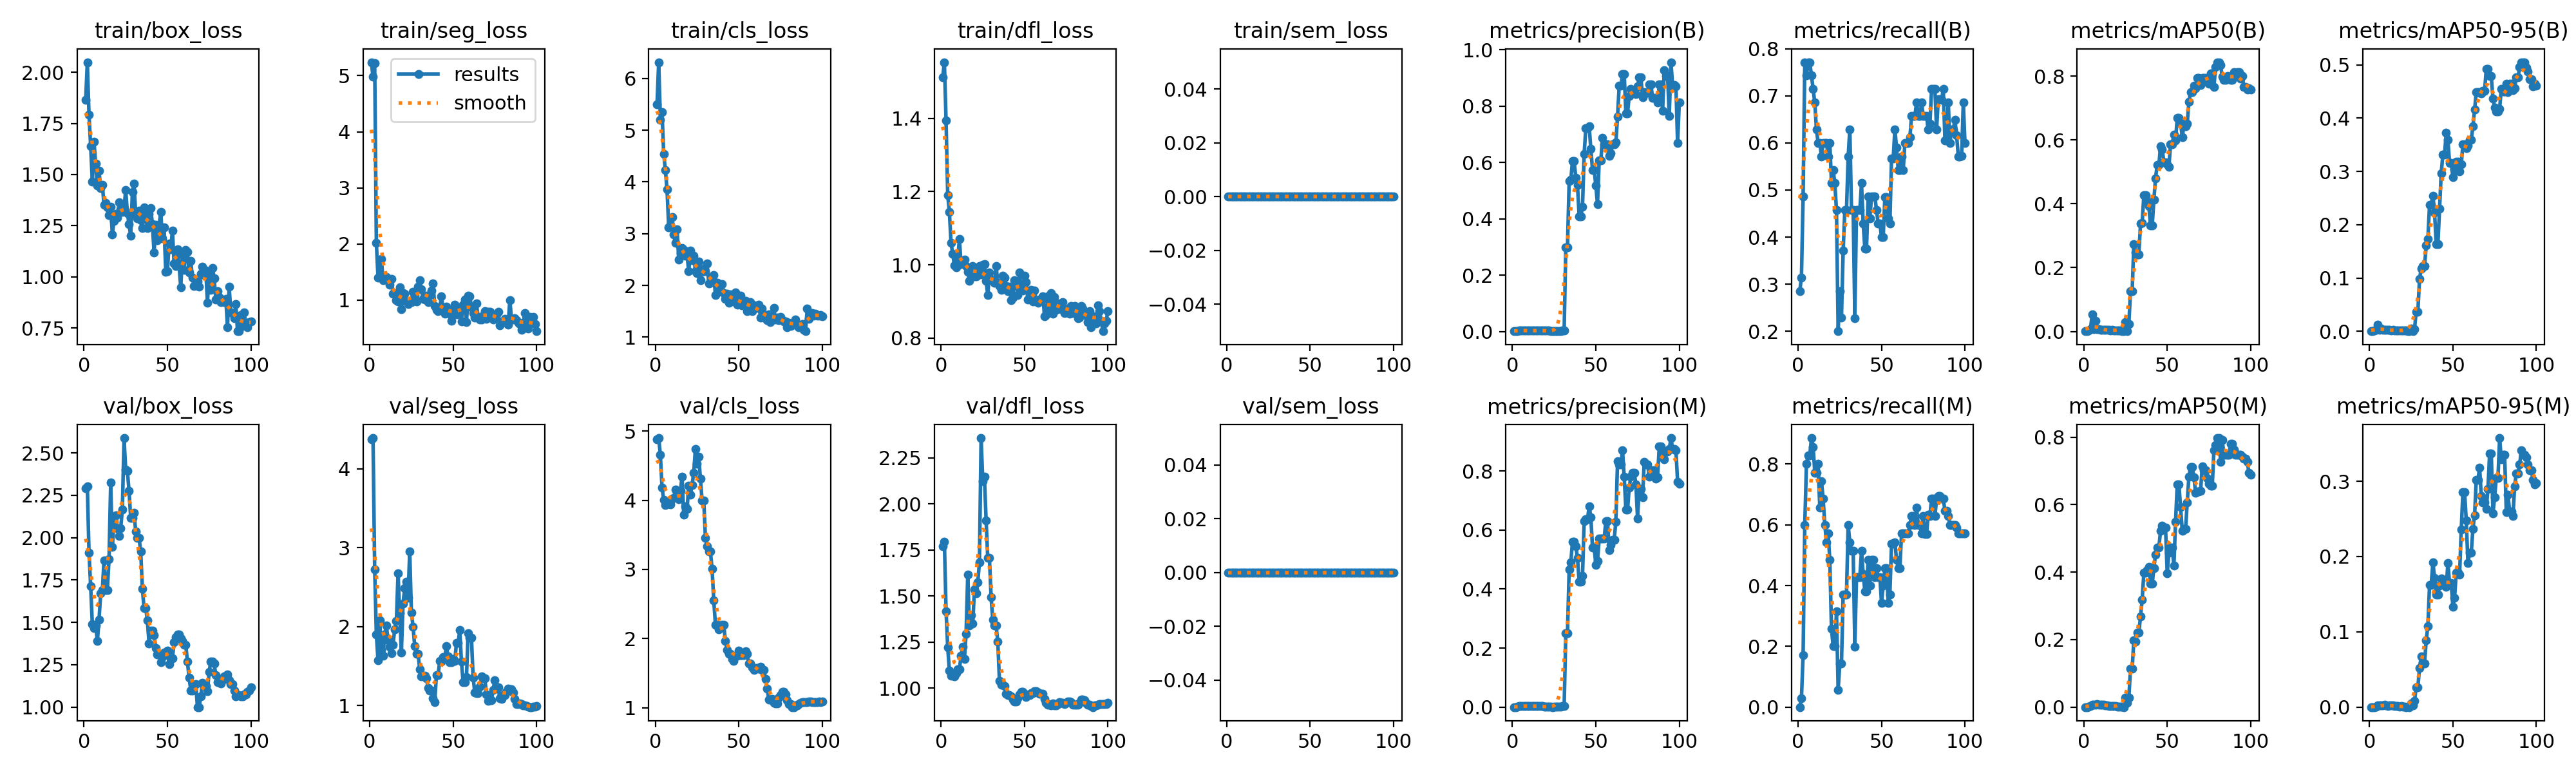

Source data for this figure (header and first rows):
epoch, time, train/box_loss, train/seg_loss, train/cls_loss, train/dfl_loss, train/sem_loss, metrics/precision(B), metrics/recall(B), metrics/mAP50(B), metrics/mAP50-95(B), metrics/precision(M), metrics/recall(M), metrics/mAP50(M), metrics/mAP50-95(M), val/box_loss, val/seg_loss, val/cls_loss, val/dfl_loss, val/sem_loss, lr/pg0, lr/pg1, lr/pg2
1, 14.68, 1.864, 5.24, 5.506, 1.512, 0, 0.00128, 0.2857, 0.00126, 0.00036, 0, 0, 0, 0, 2.29, 4.376, 4.881, 1.769, 0, 3.334e-05, 3.334e-05, 3.334e-05
2, 16.03, 2.049, 4.977, 6.316, 1.553, 0, 0.00142, 0.3143, 0.0015, 0.00031, 0.00013, 0.02857, 7e-05, 1e-05, 2.304, 4.389, 4.899, 1.794, 0, 8.25248e-05, 8.25248e-05, 8.25248e-05
3, 17.9, 1.792, 5.225, 5.202, 1.393, 0, 0.00221, 0.4857, 0.00256, 0.00105, 0.00078, 0.1714, 0.00058, 0.00011, 1.913, 2.722, 4.654, 1.418, 0, 0.0001307, 0.0001307, 0.0001307
4, 19.43, 1.638, 2.022, 5.346, 1.19, 0, 0.00348, 0.7714, 0.00642, 0.00269, 0.00271, 0.6, 0.00377, 0.00086, 1.712, 1.898, 4.184, 1.221, 0, 0.0001779, 0.0001779, 0.0001779
5, 21.06, 1.466, 1.403, 4.539, 1.144, 0, 0.00342, 0.7429, 0.05364, 0.01297, 0.00368, 0.8, 0.00633, 0.00218, 1.49, 1.571, 4.008, 1.095, 0, 0.0002241, 0.0002241, 0.0002241
6, 22.55, 1.661, 1.434, 4.228, 1.059, 0, 0.0036, 0.7714, 0.00691, 0.00313, 0.00387, 0.8286, 0.00781, 0.00229, 1.468, 2.076, 3.928, 1.068, 0, 0.0002694, 0.0002694, 0.0002694
7, 23.95, 1.555, 1.736, 3.851, 1.03, 0, 0.00358, 0.7714, 0.0329, 0.00563, 0.00385, 0.8286, 0.0077, 0.00213, 1.483, 1.705, 3.98, 1.07, 0, 0.0003136, 0.0003136, 0.0003136
8, 25.33, 1.446, 1.352, 3.127, 0.9983, 0, 0.00345, 0.7429, 0.00695, 0.00302, 0.00411, 0.8857, 0.00864, 0.00263, 1.388, 1.628, 3.945, 1.062, 0, 0.0003568, 0.0003568, 0.0003568
9, 26.72, 1.518, 1.38, 3.175, 0.9924, 0, 0.00327, 0.7143, 0.0065, 0.00254, 0.00393, 0.8571, 0.00794, 0.00281, 1.514, 1.902, 3.944, 1.08, 0, 0.0003991, 0.0003991, 0.0003991
10, 28.04, 1.433, 1.413, 3.324, 1.016, 0, 0.0031, 0.6857, 0.00601, 0.00251, 0.00348, 0.7714, 0.00673, 0.002, 1.67, 2.017, 4.021, 1.103, 0, 0.0004404, 0.0004404, 0.0004404
11, 29.45, 1.45, 1.362, 2.983, 1.07, 0, 0.00284, 0.6286, 0.0051, 0.00241, 0.00349, 0.7714, 0.00653, 0.00173, 1.69, 1.823, 4.032, 1.102, 0, 0.0004806, 0.0004806, 0.0004806
12, 30.84, 1.353, 1.278, 2.823, 1.002, 0, 0.00271, 0.6, 0.00494, 0.00254, 0.00361, 0.8, 0.00675, 0.00198, 1.867, 1.748, 4.15, 1.176, 0, 0.0005199, 0.0005199, 0.0005199
13, 32.39, 1.363, 1.38, 3.088, 1.009, 0, 0.00277, 0.6, 0.00453, 0.00216, 0.00303, 0.6571, 0.00472, 0.00188, 1.691, 1.66, 4.073, 1.224, 0, 0.0005582, 0.0005582, 0.0005582
14, 33.78, 1.34, 1.112, 2.495, 1.015, 0, 0.00271, 0.5714, 0.00416, 0.00224, 0.00353, 0.7429, 0.0051, 0.0019, 1.69, 1.771, 4.016, 1.157, 0, 0.0005955, 0.0005955, 0.0005955
15, 35.14, 1.303, 1.123, 2.619, 0.9975, 0, 0.00296, 0.6, 0.00411, 0.00208, 0.00338, 0.6857, 0.00412, 0.00143, 1.872, 1.969, 4.136, 1.295, 0, 0.0006318, 0.0006318, 0.0006318
16, 36.56, 1.344, 0.9979, 2.722, 0.9811, 0, 0.00294, 0.6, 0.00396, 0.00153, 0.00294, 0.6, 0.00346, 0.00116, 2.325, 2.068, 4.345, 1.617, 0, 0.0006671, 0.0006671, 0.0006671
17, 37.97, 1.208, 0.9696, 2.691, 0.9567, 0, 0.00296, 0.6, 0.00408, 0.00201, 0.00268, 0.5429, 0.00296, 0.00104, 1.947, 2.679, 3.787, 1.341, 0, 0.0007015, 0.0007015, 0.0007015
18, 39.35, 1.274, 1.229, 2.575, 0.9925, 0, 0.00287, 0.5714, 0.00358, 0.00172, 0.00287, 0.5714, 0.00326, 0.00099, 2.093, 2.168, 3.916, 1.395, 0, 0.0007348, 0.0007348, 0.0007348
19, 40.74, 1.309, 0.8314, 2.593, 0.9966, 0, 0.00307, 0.6, 0.00353, 0.00182, 0.00249, 0.4857, 0.00256, 0.00101, 2.13, 1.67, 3.872, 1.349, 0, 0.0007672, 0.0007672, 0.0007672
20, 42.1, 1.288, 1.125, 2.269, 0.9688, 0, 0.00271, 0.5143, 0.00269, 0.00118, 0.00136, 0.2571, 0.00102, 0.00031, 2.056, 2.293, 4.205, 1.535, 0, 0.0007985, 0.0007985, 0.0007985
21, 43.58, 1.364, 1.111, 2.677, 0.9689, 0, 0.00289, 0.5429, 0.00294, 0.00128, 0.00107, 0.2, 0.00068, 0.00016, 2.011, 2.488, 4.077, 1.516, 0, 0.0008289, 0.0008289, 0.0008289
22, 44.93, 1.331, 0.9795, 2.493, 0.9838, 0, 0.0027, 0.5143, 0.00237, 0.00121, 0.00105, 0.2, 0.00071, 0.00012, 2.056, 2.572, 4.219, 1.573, 0, 0.0008583, 0.0008583, 0.0008583
23, 46.27, 1.316, 0.9325, 2.575, 0.9959, 0, 0.00243, 0.4571, 0.00202, 0.00089, 0.00167, 0.3143, 0.00121, 0.00026, 2.168, 2.368, 4.4, 1.684, 0, 0.0008867, 0.0008867, 0.0008867
24, 47.65, 1.334, 0.957, 2.272, 0.9748, 0, 0.00108, 0.2, 0.00069, 0.00017, 0.00031, 0.05714, 0.00017, 2e-05, 2.588, 2.952, 4.745, 2.358, 0, 0.0009141, 0.0009141, 0.0009141
25, 49.04, 1.425, 0.9638, 2.239, 0.9999, 0, 0.00144, 0.2857, 0.02854, 0.00574, 0.00072, 0.1429, 0.02792, 0.00496, 2.402, 2.179, 4.53, 2.125, 0, 0.0009405, 0.0009405, 0.0009405
26, 50.39, 1.312, 1.147, 2.456, 1.002, 0, 0.00117, 0.2286, 0.00155, 0.00056, 0.00073, 0.1429, 0.01313, 0.00263, 2.393, 2.002, 4.625, 2.147, 0, 0.0009659, 0.0009659, 0.0009659
27, 51.75, 1.256, 1.072, 2.099, 0.9556, 0, 0.00189, 0.3714, 0.02293, 0.00452, 0.00189, 0.3714, 0.02773, 0.00792, 2.277, 1.75, 4.309, 1.911, 0, 0.0009903, 0.0009903, 0.0009903
28, 53.21, 1.2, 0.9773, 2.265, 0.9177, 0, 0.00232, 0.4571, 0.1262, 0.03694, 0.00189, 0.3714, 0.1138, 0.02665, 2.115, 1.653, 4, 1.706, 0, 0.001014, 0.001014, 0.001014
29, 54.63, 1.414, 1.239, 2.328, 0.9787, 0, 0.00232, 0.4571, 0.1262, 0.03694, 0.00189, 0.3714, 0.1138, 0.02665, 2.115, 1.653, 4, 1.706, 0, 0.001036, 0.001036, 0.001036
30, 56.07, 1.455, 1.35, 2.276, 0.9602, 0, 0.00292, 0.5714, 0.2739, 0.09797, 0.00306, 0.6, 0.1981, 0.05168, 2.145, 1.456, 3.452, 1.493, 0, 0.001058, 0.001058, 0.001058
31, 57.52, 1.305, 1.197, 2.428, 0.9556, 0, 0.00324, 0.6286, 0.2464, 0.1175, 0.0028, 0.5429, 0.1948, 0.06713, 2.038, 1.371, 3.335, 1.372, 0, 0.001078, 0.001078, 0.001078
32, 58.98, 1.285, 1.017, 2.036, 0.9503, 0, 0.2994, 0.4571, 0.242, 0.1221, 0.251, 0.5143, 0.2212, 0.05792, 1.998, 1.377, 3.256, 1.339, 0, 0.001098, 0.001098, 0.001098
33, 60.32, 1.325, 1.007, 2.048, 0.9973, 0, 0.2994, 0.4571, 0.242, 0.1221, 0.251, 0.5143, 0.2212, 0.05792, 1.998, 1.377, 3.256, 1.339, 0, 0.001116, 0.001116, 0.001116
34, 61.66, 1.276, 1.079, 2.135, 0.9502, 0, 0.533, 0.2283, 0.338, 0.1606, 0.4663, 0.1997, 0.268, 0.08884, 1.918, 1.347, 3.006, 1.254, 0, 0.001122, 0.001122, 0.001122
35, 63.21, 1.239, 0.9633, 2.196, 0.9427, 0, 0.5384, 0.4571, 0.3408, 0.1736, 0.4914, 0.4286, 0.3187, 0.1072, 1.698, 1.22, 2.549, 1.04, 0, 0.001106, 0.001106, 0.001106
36, 64.7, 1.338, 1.086, 1.813, 0.9323, 0, 0.605, 0.4571, 0.4274, 0.2369, 0.5606, 0.4286, 0.3981, 0.1622, 1.584, 1.188, 2.201, 1.019, 0, 0.001089, 0.001089, 0.001089
37, 66.16, 1.292, 1.164, 2.056, 0.9703, 0, 0.605, 0.4571, 0.4274, 0.2369, 0.5606, 0.4286, 0.3981, 0.1622, 1.584, 1.188, 2.201, 1.019, 0, 0.001073, 0.001073, 0.001073
38, 67.63, 1.238, 1.29, 1.881, 0.9644, 0, 0.5453, 0.5143, 0.4058, 0.2546, 0.5453, 0.5143, 0.4062, 0.1923, 1.51, 1.092, 2.135, 1.012, 0, 0.001056, 0.001056, 0.001056
39, 69.11, 1.307, 0.899, 2.015, 0.9419, 0, 0.5194, 0.4286, 0.3932, 0.2229, 0.5054, 0.4382, 0.4162, 0.172, 1.376, 1.044, 2.183, 0.9674, 0, 0.00104, 0.00104, 0.00104
40, 70.49, 1.337, 0.8217, 2.03, 0.929, 0, 0.4091, 0.376, 0.331, 0.1633, 0.426, 0.3818, 0.3649, 0.1497, 1.452, 1.388, 2.195, 0.9615, 0, 0.001023, 0.001023, 0.001023
41, 71.85, 1.256, 0.8015, 1.851, 0.9407, 0, 0.4091, 0.376, 0.331, 0.1633, 0.426, 0.3818, 0.3649, 0.1497, 1.452, 1.388, 2.195, 0.9615, 0, 0.001007, 0.001007, 0.001007
42, 73.31, 1.119, 0.8629, 1.737, 0.9028, 0, 0.4437, 0.4857, 0.4124, 0.2299, 0.4437, 0.4857, 0.4115, 0.1613, 1.424, 1.564, 1.961, 0.954, 0, 0.0009904, 0.0009904, 0.0009904
43, 74.69, 1.254, 1.065, 1.841, 0.9107, 0, 0.631, 0.4399, 0.4799, 0.297, 0.6298, 0.4, 0.4522, 0.1712, 1.35, 1.556, 1.832, 0.9371, 0, 0.0009739, 0.0009739, 0.0009739
44, 76.21, 1.179, 0.8514, 1.659, 0.9581, 0, 0.7225, 0.4857, 0.5216, 0.3321, 0.6358, 0.4857, 0.4737, 0.1673, 1.309, 1.612, 1.778, 0.9275, 0, 0.0009574, 0.0009574, 0.0009574
45, 77.66, 1.25, 0.7537, 1.828, 0.9522, 0, 0.7225, 0.4857, 0.5216, 0.3321, 0.6358, 0.4857, 0.4737, 0.1673, 1.309, 1.612, 1.778, 0.9275, 0, 0.0009409, 0.0009409, 0.0009409
46, 79.14, 1.318, 0.8819, 1.776, 0.9185, 0, 0.7277, 0.4857, 0.5803, 0.3726, 0.6815, 0.4286, 0.522, 0.1598, 1.263, 1.751, 1.706, 0.9435, 0, 0.0009244, 0.0009244, 0.0009244
47, 80.63, 1.188, 0.7896, 1.689, 0.9794, 0, 0.6475, 0.4571, 0.5707, 0.3588, 0.6435, 0.4571, 0.5375, 0.191, 1.295, 1.62, 1.675, 0.966, 0, 0.0009078, 0.0009078, 0.0009078
48, 82.08, 1.243, 0.7584, 1.867, 0.9315, 0, 0.5739, 0.4286, 0.5307, 0.316, 0.5412, 0.4286, 0.5312, 0.1645, 1.32, 1.546, 1.752, 0.9809, 0, 0.0008913, 0.0008913, 0.0008913
49, 83.49, 1.026, 0.6315, 1.621, 0.9305, 0, 0.5739, 0.4286, 0.5307, 0.316, 0.5412, 0.4286, 0.5312, 0.1645, 1.32, 1.546, 1.752, 0.9809, 0, 0.0008748, 0.0008748, 0.0008748
50, 84.85, 1.027, 0.862, 1.652, 0.9707, 0, 0.5171, 0.4, 0.5247, 0.2892, 0.4823, 0.3429, 0.3955, 0.1328, 1.334, 1.591, 1.829, 0.9698, 0, 0.0008583, 0.0008583, 0.0008583
51, 86.18, 1.162, 0.9209, 1.799, 0.9531, 0, 0.4513, 0.4, 0.5155, 0.304, 0.4948, 0.4, 0.4576, 0.1453, 1.253, 1.563, 1.762, 0.952, 0, 0.0008418, 0.0008418, 0.0008418
52, 87.53, 1.136, 0.7491, 1.61, 0.9054, 0, 0.6069, 0.4852, 0.5871, 0.3177, 0.5712, 0.4567, 0.4724, 0.1785, 1.287, 1.791, 1.757, 0.9635, 0, 0.0008253, 0.0008253, 0.0008253
53, 88.84, 1.226, 0.8165, 1.675, 0.9276, 0, 0.6069, 0.4852, 0.5871, 0.3177, 0.5712, 0.4567, 0.4724, 0.1785, 1.287, 1.791, 1.757, 0.9635, 0, 0.0008088, 0.0008088, 0.0008088
54, 90.18, 1.066, 0.8528, 1.7, 0.9309, 0, 0.6873, 0.44, 0.6171, 0.3, 0.5709, 0.3429, 0.4186, 0.1758, 1.381, 1.954, 1.815, 0.9709, 0, 0.0007923, 0.0007923, 0.0007923
55, 91.53, 1.052, 0.6152, 1.504, 0.9008, 0, 0.6653, 0.4286, 0.5979, 0.3128, 0.572, 0.3714, 0.5494, 0.2357, 1.414, 1.555, 1.776, 0.9714, 0, 0.0007758, 0.0007758, 0.0007758
56, 93.03, 1.136, 0.9116, 1.668, 0.9305, 0, 0.6647, 0.5666, 0.6691, 0.3509, 0.6312, 0.538, 0.6597, 0.2856, 1.426, 1.295, 1.638, 0.9839, 0, 0.0007593, 0.0007593, 0.0007593
57, 94.46, 1.052, 1.007, 1.674, 0.9025, 0, 0.6647, 0.5666, 0.6691, 0.3509, 0.6312, 0.538, 0.6597, 0.2856, 1.426, 1.295, 1.638, 0.9839, 0, 0.0007428, 0.0007428, 0.0007428
58, 95.89, 0.9485, 0.6067, 1.498, 0.8967, 0, 0.6222, 0.6286, 0.6558, 0.3433, 0.5327, 0.5429, 0.5927, 0.2478, 1.406, 1.357, 1.58, 0.9744, 0, 0.0007263, 0.0007263, 0.0007263
59, 97.25, 1.11, 1.078, 1.614, 0.9062, 0, 0.6324, 0.5899, 0.6093, 0.349, 0.5494, 0.4857, 0.5232, 0.1916, 1.391, 1.92, 1.542, 0.9687, 0, 0.0007098, 0.0007098, 0.0007098
60, 98.58, 1.033, 1.07, 1.592, 0.9016, 0, 0.6648, 0.5429, 0.6429, 0.3597, 0.5678, 0.4571, 0.5276, 0.2052, 1.368, 1.856, 1.57, 0.9694, 0, 0.0006933, 0.0006933, 0.0006933
... 40 more rows
